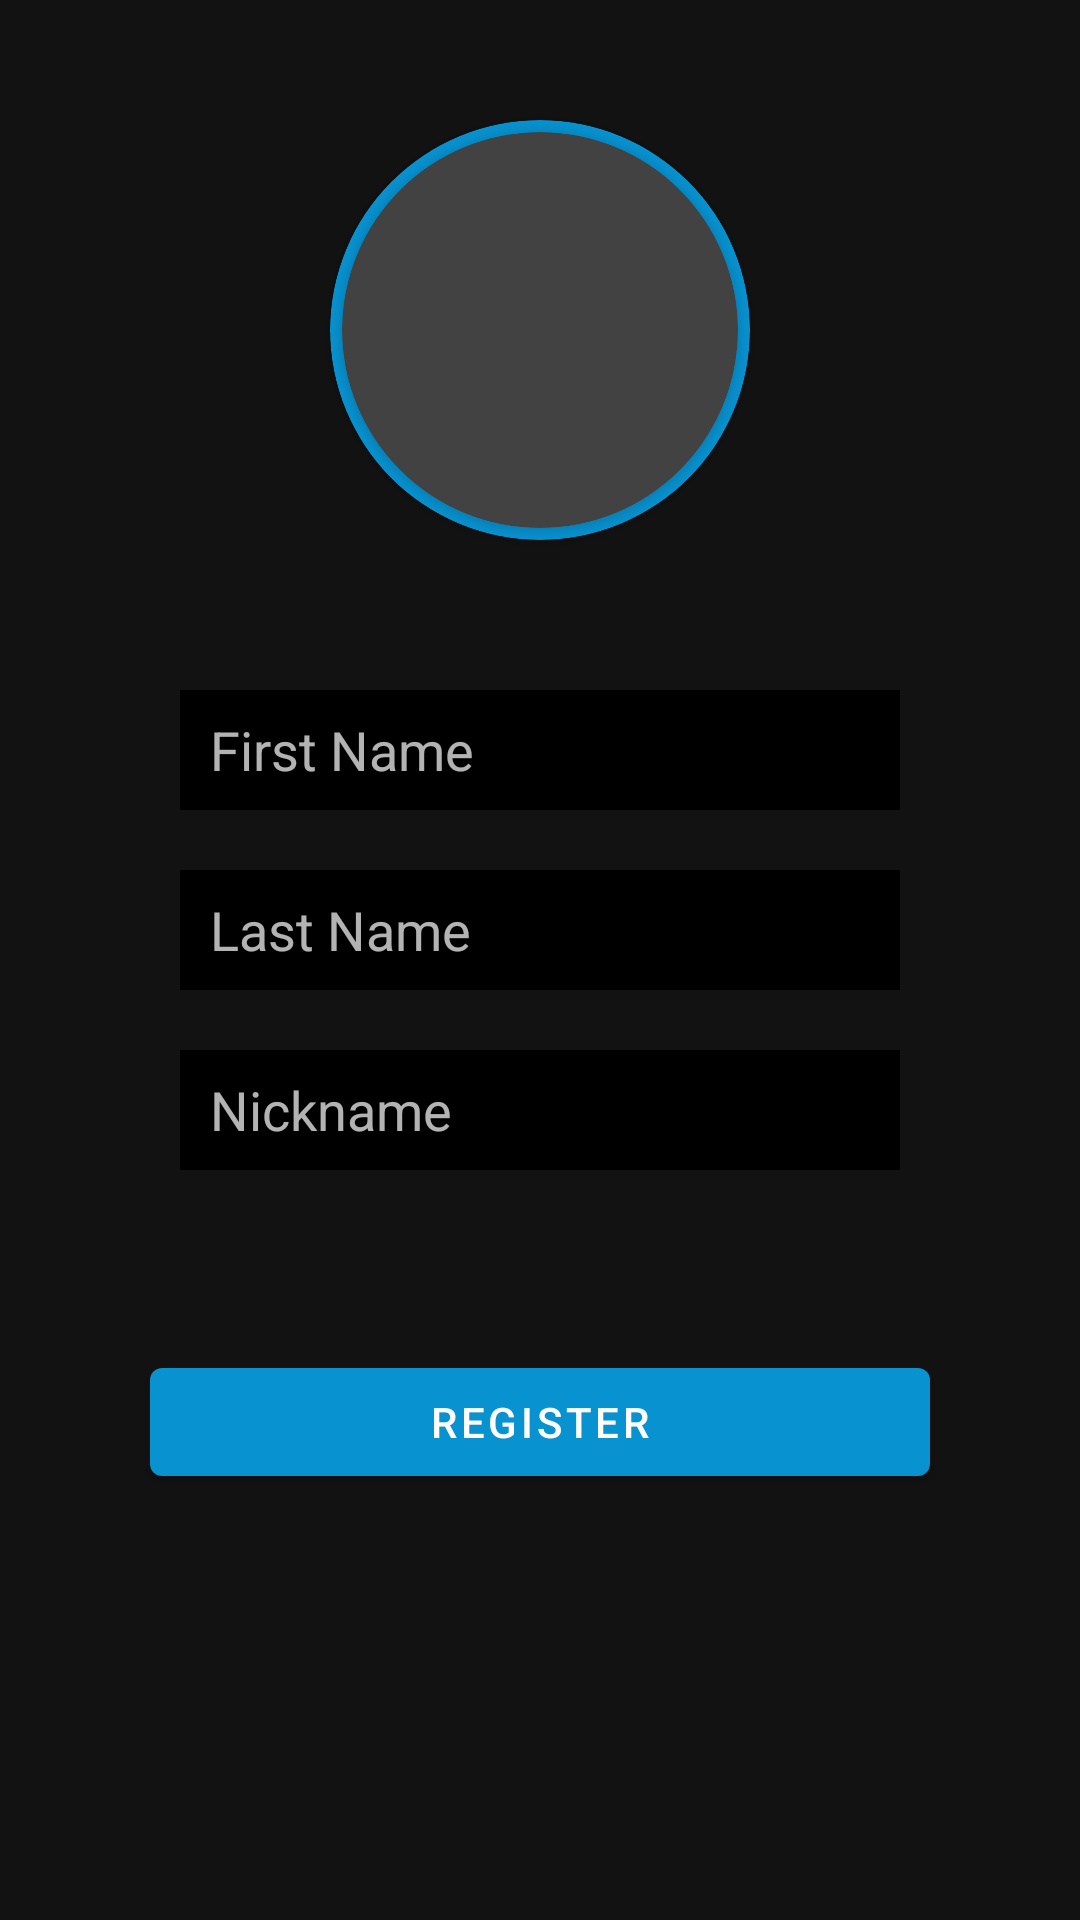

Here is an Android app screen rendered from its layout file. Give the layout XML and the strings, colors and styles it references.
<!-- AndroidManifest.xml: application theme Theme.MessagingApp -->
<!-- res/layout/fragment_create_acc.xml -->
<?xml version="1.0" encoding="utf-8"?>
<RelativeLayout xmlns:android="http://schemas.android.com/apk/res/android"
    xmlns:app="http://schemas.android.com/apk/res-auto"
    xmlns:tools="http://schemas.android.com/tools"
    android:layout_width="match_parent"
    android:layout_height="match_parent"
    tools:context=".ui.register.createacc.CreateAccFragment">

    <androidx.cardview.widget.CardView
        android:id="@+id/cardView"
        android:layout_width="140dp"
        android:layout_height="140dp"
        android:layout_centerHorizontal="true"
        android:layout_gravity="center_horizontal"
        android:layout_marginTop="40dp"
        android:elevation="8dp"
        app:cardBackgroundColor="@color/blue"
        app:cardCornerRadius="250dp">

        <androidx.cardview.widget.CardView
            android:layout_width="132dp"
            android:layout_height="132dp"
            android:layout_gravity="center"
            android:background="@color/grey"
            app:cardCornerRadius="250dp">

            <ImageView
                android:id="@+id/img_profile_pic"
                android:layout_width="132dp"
                android:layout_height="132dp"
                android:scaleType="centerCrop"
                android:src="@drawable/default_user" />
        </androidx.cardview.widget.CardView>
    </androidx.cardview.widget.CardView>


    <EditText
        android:id="@+id/et_first_name"
        android:layout_width="match_parent"
        android:layout_height="40dp"
        android:layout_below="@id/cardView"
        android:layout_marginStart="60dp"
        android:layout_marginTop="50dp"
        android:layout_marginEnd="60dp"
        android:background="@drawable/edit_text_background_register"
        android:hint="First Name"
        android:paddingStart="10dp"
        android:paddingEnd="10dp" />

    <EditText
        android:id="@+id/et_last_name"
        android:layout_width="match_parent"
        android:layout_height="40dp"
        android:layout_below="@id/et_first_name"
        android:layout_marginStart="60dp"
        android:layout_marginTop="20dp"
        android:layout_marginEnd="60dp"
        android:background="@drawable/edit_text_background_register"
        android:hint="Last Name"
        android:paddingStart="10dp"
        android:paddingEnd="10dp" />

    <EditText
        android:id="@+id/et_nickname"
        android:layout_width="match_parent"
        android:layout_height="40dp"
        android:layout_below="@id/et_last_name"
        android:layout_marginStart="60dp"
        android:layout_marginTop="20dp"
        android:layout_marginEnd="60dp"
        android:background="@drawable/edit_text_background_register"
        android:hint="Nickname"
        android:paddingStart="10dp"
        android:paddingEnd="10dp" />

    <ImageView
        android:id="@+id/img_view_check_nickname"
        android:layout_width="30dp"
        android:layout_height="30dp"
        android:src="@drawable/ic_check_blue"
        android:layout_alignParentEnd="true"
        android:layout_marginEnd="25dp"
        android:layout_alignBottom="@id/et_nickname"
        android:visibility="invisible"/>

    <com.google.android.material.button.MaterialButton
        android:id="@+id/btn_register"
        android:layout_width="match_parent"
        android:layout_height="wrap_content"
        android:layout_below="@id/et_nickname"
        android:layout_marginTop="60dp"
        android:layout_marginEnd="50dp"
        android:layout_marginStart="50dp"
        android:text="Register"/>

    <ProgressBar
        android:id="@+id/progress_bar_create_acc"
        style="?android:attr/progressBarStyle"
        android:layout_width="wrap_content"
        android:layout_height="wrap_content"
        android:progressBackgroundTint="@color/white"
        android:visibility="invisible"
        android:layout_centerHorizontal="true"
        android:layout_below="@id/btn_register"
        android:layout_marginTop="30dp"/>



</RelativeLayout>
<!-- resources referenced by this layout -->
<resources>
  <color name="blue">#0892D0</color>
  <color name="grey">#656464</color>
  <color name="white">#FFFFFFFF</color>
  <!-- drawable edit_text_background_register (drawable) -->
  <?xml version="1.0" encoding="utf-8"?>
  <shape xmlns:android="http://schemas.android.com/apk/res/android">
  
      <solid
          android:color="@color/black"/>
  
  </shape>
  <!-- drawable ic_check_blue (drawable) -->
  <vector xmlns:android="http://schemas.android.com/apk/res/android"
      android:width="24dp"
      android:height="24dp"
      android:tint="@color/azure"
      android:viewportWidth="24"
      android:viewportHeight="24">
      <path
          android:fillColor="@android:color/white"
          android:pathData="M9,16.17L4.83,12l-1.42,1.41L9,19 21,7l-1.41,-1.41z" />
  </vector>
  <style name="Theme.MessagingApp" parent="Theme.MaterialComponents.NoActionBar">
          
          <item name="colorPrimary">@color/blue</item>
          <item name="colorPrimaryVariant">@color/black</item>
          <item name="colorOnPrimary">@color/white</item>
          
          <item name="colorSecondary">@color/azure</item>
          <item name="colorSecondaryVariant">@color/blue</item>
          <item name="colorOnSecondary">@color/black</item>
          
          <item name="android:statusBarColor" tools:targetApi="l">?attr/colorPrimaryVariant</item>
          
      </style>
  <color name="black">#FF000000</color>
  <color name="azure">#007fff</color>
</resources>
